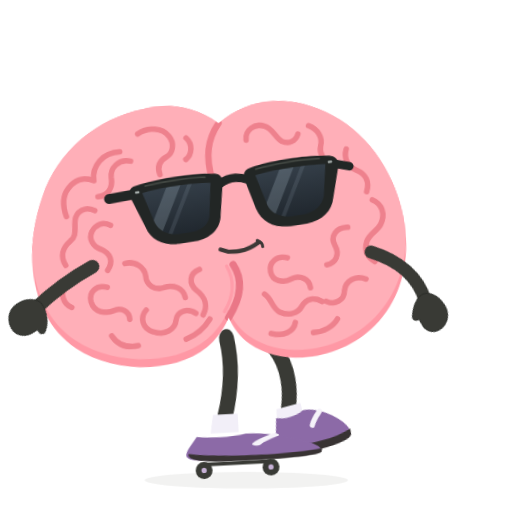
t = 0.00 s
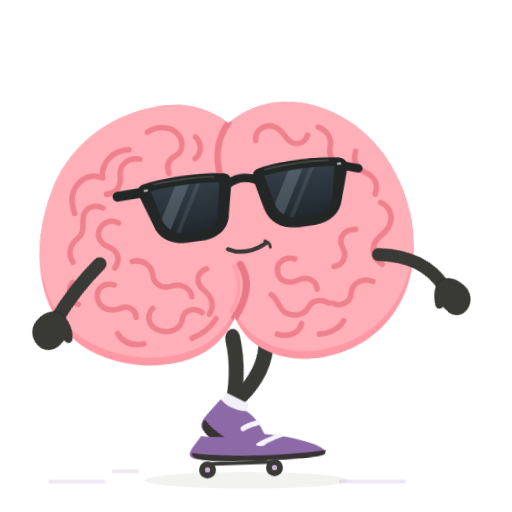
t = 0.36 s
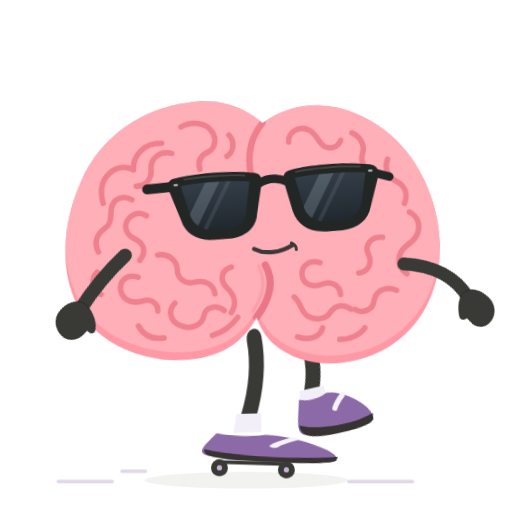
t = 0.81 s
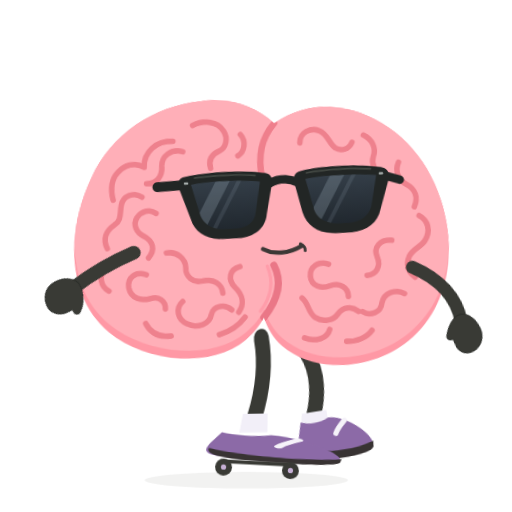
t = 1.20 s
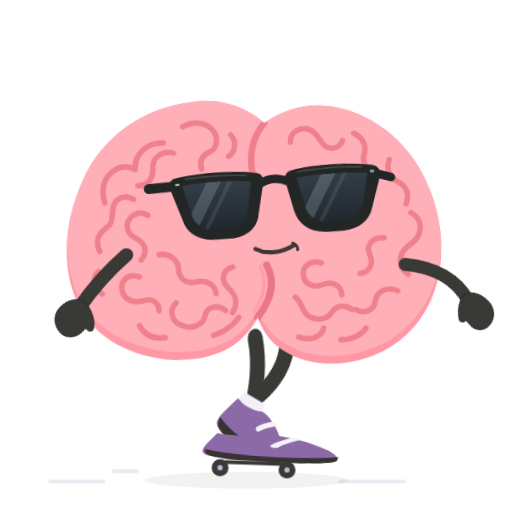
t = 1.56 s
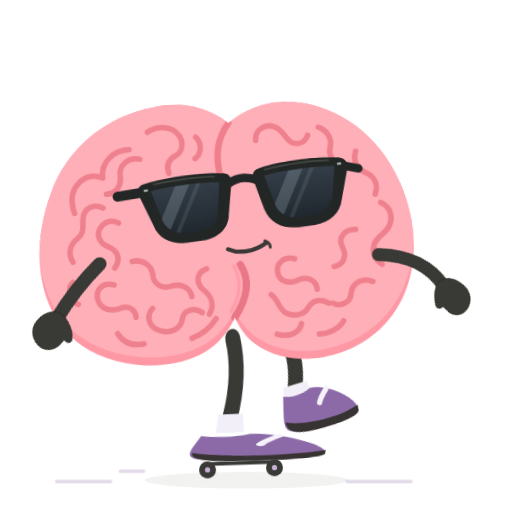
t = 2.04 s

The animated SVG that drew these frames (rendered in a browser with its animation timeline set to each time). Animation: 7 CSS @keyframes rules; one cycle of 2.40 s, repeats indefinitely.

<svg xmlns="http://www.w3.org/2000/svg" id="ob-shoe-skateboard" width="740" height="740" viewBox="0 0 740 740" fill="none" role="img" aria-labelledby="ob-shoe-skateboard-title ob-shoe-skateboard-desc">
<title id="ob-shoe-skateboard-title">Oddbrain — Questionable transport</title><desc id="ob-shoe-skateboard-desc">Rides one oversized purple shoe like a skateboard, pushing with the other foot and wobbling its arms for balance. Editable vector animation on a transparent background. Loops. Respects reduced motion.</desc>
<defs><path id="ob-shoe-skateboard-body-shape" d="M356 148 C322 120 281 112 242 120 C169 131 107 178 80 246 C40 344 59 438 119 482 C178 526 280 530 330 483 C341 473 351 459 356 447 C362 463 372 479 386 489 C440 531 529 518 580 471 C637 419 649 333 618 252 C593 185 540 137 476 122 C432 112 391 121 356 148Z" />
    <clipPath id="ob-shoe-skateboard-body-clip"><use href="#ob-shoe-skateboard-body-shape" /></clipPath>
    <path id="ob-shoe-skateboard-left-lens" d="M236 234 C263 230 316 230 342 235 L333 282 C331 296 319 304 303 305 L282 305 C265 304 253 296 248 282Z" />
    <path id="ob-shoe-skateboard-right-lens" d="M412 234 C439 230 489 230 521 234 L511 282 C506 296 494 304 478 305 L456 305 C440 304 427 296 423 282Z" />
    <clipPath id="ob-shoe-skateboard-left-lens-clip"><use href="#ob-shoe-skateboard-left-lens" /></clipPath>
    <clipPath id="ob-shoe-skateboard-right-lens-clip"><use href="#ob-shoe-skateboard-right-lens" /></clipPath>
    <linearGradient id="ob-shoe-skateboard-lens-tint" x1="0" y1="230" x2="0" y2="307" gradientUnits="userSpaceOnUse"><stop stop-color="#343E48" /><stop offset="1" stop-color="#20272E" /></linearGradient>
  <g id="ob-shoe-skateboard-brain-art"><use href="#ob-shoe-skateboard-body-shape" fill="#FF98A5" />
    <g clip-path="url(#ob-shoe-skateboard-body-clip)"><use href="#ob-shoe-skateboard-body-shape" transform="translate(0 -12)" fill="#FFAFB8" />
      <g id="ob-shoe-skateboard-central-cleft" stroke-linecap="round"><path d="M356 148 C338 172 333 198 342 234" stroke="#EF7F8C" stroke-width="10" /><path d="M367 366 C382 391 375 420 356 447" stroke="#EA7787" stroke-width="11" /><path d="M357 368 C369 392 364 417 350 438" stroke="#FF9DAA" stroke-width="5" /></g>
      <g id="ob-shoe-skateboard-brain-wrinkles" stroke="#EE818D" stroke-width="8.5" stroke-linecap="round" stroke-linejoin="round">
        <g id="ob-shoe-skateboard-left-hemisphere-wrinkles">
          <path d="M231 158 C248 148 269 150 279 164 C287 175 284 190 274 195 C262 201 258 210 262 222" /><path d="M305 168 C315 178 313 194 303 201" /><path d="M202 184 C176 184 158 203 160 226 C144 219 130 224 120 236 C109 249 111 266 115 279" /><path d="M218 199 C199 195 186 208 187 223 C189 239 180 251 165 251" /><path d="M159 272 C145 264 130 272 128 286 C126 299 130 309 119 317 C106 327 102 340 110 354" /><path d="M182 296 C171 289 159 294 153 304 C147 315 153 327 165 332 C180 339 184 352 174 365" /><path d="M109 385 C98 396 103 413 116 419" /><path d="M201 356 C217 352 231 363 232 377 C232 391 245 400 259 396 C275 391 289 399 291 413" /><path d="M172 391 C155 386 143 397 146 412 C150 429 167 432 181 427 C192 423 204 429 204 442" /><path d="M230 429 C219 440 223 458 239 463 C256 470 273 461 275 447 C277 433 294 429 306 438" /><path d="M315 371 C299 376 297 392 309 403 C322 414 325 428 317 441" /><path d="M175 466 C184 481 198 486 215 483" /><path d="M289 477 C306 471 319 460 327 448" />
        </g>
        <g id="ob-shoe-skateboard-right-hemisphere-wrinkles">
          <path d="M397 176 C396 160 412 151 426 156 C439 160 442 175 452 181 C462 186 473 182 477 171" /><path d="M494 159 C508 165 515 178 511 191 C508 202 514 214 526 217" /><path d="M550 198 C545 212 551 225 564 231 C579 238 583 251 578 265" /><path d="M586 278 C601 285 605 301 597 316 C591 327 579 329 574 342 C569 356 575 366 585 373" /><path d="M546 318 C528 317 518 331 525 345 C532 359 525 372 511 374" /><path d="M570 399 C555 392 538 400 536 415 C535 430 520 437 507 430" /><path d="M451 360 C435 355 422 366 424 380 C426 395 442 399 455 393 C469 387 483 394 484 408" /><path d="M413 414 C424 422 423 436 435 443 C448 450 463 446 469 436 C477 423 490 423 501 430" /><path d="M420 475 C438 481 455 474 458 460" /><path d="M485 477 C501 477 516 469 523 458" />
        </g>
      </g>
    </g>
  </g><g id="ob-shoe-skateboard-glasses-art"><g id="ob-shoe-skateboard-sunglasses" transform="rotate(-6 379 267)">
    <g id="ob-shoe-skateboard-temples-and-bridge" stroke="#222625" stroke-linecap="round"><path d="M225 234 L184 235" stroke-width="15" /><path d="M533 235 L557 243" stroke-width="13" /><path d="M355 239 C369 231 385 231 400 239" stroke-width="13" /></g>
    <g id="ob-shoe-skateboard-matte-black-frames" fill="#222625"><path d="M224 222 C260 215 321 215 351 222 C359 224 362 230 360 240 L350 285 C347 307 329 319 305 320 L280 320 C255 319 238 307 233 287 L218 241 C215 232 216 225 224 222Z" /><path d="M404 222 C434 215 493 215 529 222 C537 224 543 230 540 241 L525 287 C520 307 503 319 479 320 L454 320 C428 319 411 307 405 285 L395 240 C393 230 396 224 404 222Z" /></g>
    <g id="ob-shoe-skateboard-opaque-lenses" fill="url(#ob-shoe-skateboard-lens-tint)"><use href="#ob-shoe-skateboard-left-lens" /><use href="#ob-shoe-skateboard-right-lens" /></g>
    <g id="ob-shoe-skateboard-subtle-lens-reflections" fill="#B2C3D1"><g clip-path="url(#ob-shoe-skateboard-left-lens-clip)"><path d="M278 224 L300 224 L248 314 L226 314Z" opacity="0.23" /><path d="M311 224 L318 224 L266 314 L259 314Z" opacity="0.12" /></g><g clip-path="url(#ob-shoe-skateboard-right-lens-clip)"><path d="M454 224 L476 224 L424 314 L402 314Z" opacity="0.23" /><path d="M487 224 L494 224 L442 314 L435 314Z" opacity="0.12" /></g></g>
    <g id="ob-shoe-skateboard-frame-highlights" stroke="#515750" stroke-width="2.5" stroke-linecap="round" opacity="0.7"><path d="M242 224 C270 221 314 222 335 225" /><path d="M414 225 C442 221 485 221 513 224" /></g>
    <g id="ob-shoe-skateboard-silver-hinge-pins" fill="#A8B0AE"><rect x="225" y="230" width="7" height="3.5" rx="1.75" /><rect x="525" y="230" width="7" height="3.5" rx="1.75" /></g>
  </g>
  </g><g id="ob-shoe-skateboard-shoe-left-art"><path d="M228 583 C239 588 256 589 270 582 C287 582 309 596 322 611 C330 620 334 630 331 636 C305 647 252 647 225 638 C214 634 216 623 220 608Z" fill="#8C6AA7" /><path d="M219 622 C244 635 299 639 333 628 L332 637 C328 646 292 648 262 646 C236 645 216 640 219 622Z" fill="#383333" /><path d="M294 590 C287 596 281 602 278 608" stroke="#F5F2F9" stroke-width="8" stroke-linecap="round" /></g><g id="ob-shoe-skateboard-shoe-right-art"><path d="M392 583 C404 588 421 589 435 582 C452 583 474 596 487 612 C495 621 499 631 496 637 C470 647 417 647 390 638 C379 634 381 623 385 608Z" fill="#8C6AA7" /><path d="M384 622 C409 635 464 639 498 628 L497 637 C493 646 457 648 427 646 C401 645 381 640 384 622Z" fill="#383333" /><path d="M459 590 C452 596 446 602 443 608" stroke="#F5F2F9" stroke-width="8" stroke-linecap="round" /></g><clipPath id="ob-shoe-skateboard-clip-left"><rect x="0" y="0" width="357" height="550"/></clipPath><clipPath id="ob-shoe-skateboard-clip-right"><rect x="356" y="0" width="384" height="550"/></clipPath></defs><style>#ob-shoe-skateboard {overflow:hidden;}
#ob-shoe-skateboard .rig-root,#ob-shoe-skateboard .rig-head,#ob-shoe-skateboard .rig-left-arm,#ob-shoe-skateboard .rig-right-arm,#ob-shoe-skateboard .rig-left-leg,#ob-shoe-skateboard .rig-right-leg,#ob-shoe-skateboard .rig-shoe-left,#ob-shoe-skateboard .rig-shoe-right,#ob-shoe-skateboard .rig-glasses,#ob-shoe-skateboard .rig-mouth,#ob-shoe-skateboard .lobe-left,#ob-shoe-skateboard .lobe-right,#ob-shoe-skateboard [class^="fx-"],#ob-shoe-skateboard [class^="prop-"],#ob-shoe-skateboard [class^="steam-"],#ob-shoe-skateboard [class^="note-"],#ob-shoe-skateboard .pupil-left,#ob-shoe-skateboard .pupil-right {transform-box:view-box;}
#ob-shoe-skateboard .rig-root {transform-origin:356px 640px;}
#ob-shoe-skateboard .rig-head {transform-origin:356px 445px;}
#ob-shoe-skateboard .rig-left-arm {transform-origin:151px 358px;}
#ob-shoe-skateboard .rig-right-arm {transform-origin:580px 358px;}
#ob-shoe-skateboard .rig-left-leg {transform-origin:259px 486px;}
#ob-shoe-skateboard .rig-right-leg {transform-origin:418px 486px;}
#ob-shoe-skateboard .rig-shoe-left {transform-origin:258px 610px;}
#ob-shoe-skateboard .rig-shoe-right {transform-origin:423px 610px;}
#ob-shoe-skateboard .rig-glasses {transform-origin:379px 267px;}
#ob-shoe-skateboard .rig-mouth {transform-origin:379px 342px;}
#ob-shoe-skateboard .lobe-left {transform-origin:208px 320px;}
#ob-shoe-skateboard .lobe-right {transform-origin:489px 320px;}
#ob-shoe-skateboard .pupil-left {transform-origin:294px 274px;}
#ob-shoe-skateboard .pupil-right {transform-origin:470px 274px;}
#ob-shoe-skateboard .rig-root{transform:translateX(-16px) rotate(-3deg) scale(.94);}#ob-shoe-skateboard .rig-root{animation:ob-shoe-skateboard-k1 calc(2.4s * var(--duration-scale,1)) cubic-bezier(.45,0,.55,1) calc(0s * var(--duration-scale,1)) infinite both;}#ob-shoe-skateboard .rig-left-leg{transform:translateX(92px) scaleY(1.3);}#ob-shoe-skateboard .rig-left-leg{animation:ob-shoe-skateboard-k2 calc(2.4s * var(--duration-scale,1)) cubic-bezier(.45,0,.55,1) calc(0s * var(--duration-scale,1)) infinite both;}#ob-shoe-skateboard .rig-right-leg{transform:translate(8px,19px) rotate(-12deg);}#ob-shoe-skateboard .rig-right-leg{animation:ob-shoe-skateboard-k3 calc(1.2s * var(--duration-scale,1)) cubic-bezier(.45,0,.55,1) calc(0s * var(--duration-scale,1)) infinite both;}#ob-shoe-skateboard .rig-shoe-left{transform:translate(95px,35px) scale(1.8,.65) rotate(-2deg);}#ob-shoe-skateboard .rig-shoe-left{animation:ob-shoe-skateboard-k4 calc(2.4s * var(--duration-scale,1)) cubic-bezier(.45,0,.55,1) calc(0s * var(--duration-scale,1)) infinite both;}#ob-shoe-skateboard .rig-left-arm{transform:rotate(40deg);}#ob-shoe-skateboard .rig-left-arm{animation:ob-shoe-skateboard-k5 calc(1.2s * var(--duration-scale,1)) cubic-bezier(.45,0,.55,1) calc(0s * var(--duration-scale,1)) infinite both;}#ob-shoe-skateboard .rig-right-arm{transform:rotate(-15deg);}#ob-shoe-skateboard .rig-right-arm{animation:ob-shoe-skateboard-k6 calc(1.2s * var(--duration-scale,1)) cubic-bezier(.45,0,.55,1) calc(0s * var(--duration-scale,1)) infinite both;}#ob-shoe-skateboard .rig-ground{transform:translateY(36px);}#ob-shoe-skateboard .fx-road{transform:translateX(18px);opacity:0;}#ob-shoe-skateboard .fx-road{animation:ob-shoe-skateboard-k7 calc(0.6s * var(--duration-scale,1)) linear calc(0s * var(--duration-scale,1)) infinite both;}@keyframes ob-shoe-skateboard-k1{0%,100%{transform:translateX(-16px) rotate(-3deg) scale(.94);}50%{transform:translateX(16px) rotate(3deg) scale(.94);}}@keyframes ob-shoe-skateboard-k2{0%,100%{transform:translateX(92px) scaleY(1.3);}50%{transform:translateX(95px) scaleY(1.3) rotate(-3deg);}}@keyframes ob-shoe-skateboard-k3{0%,100%{transform:translate(8px,19px) rotate(-12deg);}35%{transform:translate(-20px,13px) rotate(30deg);}70%{transform:translate(8px,-15px) rotate(-15deg);}}@keyframes ob-shoe-skateboard-k4{0%,100%{transform:translate(95px,35px) scale(1.8,.65) rotate(-2deg);}50%{transform:translate(95px,35px) scale(1.8,.65) rotate(2deg);}}@keyframes ob-shoe-skateboard-k5{0%,100%{transform:rotate(40deg);}50%{transform:rotate(15deg);}}@keyframes ob-shoe-skateboard-k6{0%,100%{transform:rotate(-15deg);}50%{transform:rotate(-40deg);}}@keyframes ob-shoe-skateboard-k7{0%{transform:translateX(18px);opacity:0;}30%{opacity:.6;}100%{transform:translateX(-30px);opacity:0;}}#ob-shoe-skateboard *{animation-play-state:var(--play-state,running)!important;}@media(prefers-reduced-motion:reduce){#ob-shoe-skateboard *{animation:none!important;}#ob-shoe-skateboard .fx-flash{opacity:0;}}</style>
<g class="fx-road" stroke="#CAB9D5" stroke-width="5" stroke-linecap="round"><path d="M83 696h78m14-15h34m294 15h92"/></g><ellipse class="rig-ground" cx="356" cy="658" rx="147" ry="12" fill="#393A35" opacity=".065"/><g class="rig-root">
          <g class="rig-left-leg"><path d="M259 481 C267 514 260 548 250 574" stroke="#393A35" stroke-width="23" stroke-linecap="round"/><path d="M232 570 L270 570 L270 592 L227 592Z" fill="#F2EFF8" /></g>
          <g class="rig-right-leg"><path d="M418 480 C432 513 424 550 414 574" stroke="#393A35" stroke-width="23" stroke-linecap="round"/><path d="M396 570 L434 570 L434 592 L391 592Z" fill="#F2EFF8" /><g class="rig-shoe-right"><use href="#ob-shoe-skateboard-shoe-right-art"/></g></g>
          <g class="rig-head"><use href="#ob-shoe-skateboard-brain-art"/><g class="rig-glasses"><use href="#ob-shoe-skateboard-glasses-art"/></g><g class="rig-mouth"><g stroke="#3C3836" stroke-linecap="round"><path d="M349 342 C366 350 389 347 408 334" stroke-width="6.5" /><path d="M406 331 C411 333 414 337 414 341" stroke-width="4.5" /></g></g></g><g class="rig-right-arm"><path d="M580 358 C617 384 637 418 636 455" stroke="#393A35" stroke-width="20" stroke-linecap="round" /><path d="M637 444 C649 445 657 454 661 467 C667 482 660 498 647 503 C634 508 621 501 620 487 L618 479 C611 481 607 476 611 469 C617 455 626 445 637 444Z" fill="#393A35" stroke="#2B2D29" stroke-width="1.5" stroke-linejoin="round" /></g><g class="rig-left-arm"><path d="M151 358 C139 385 127 419 120 461" stroke="#393A35" stroke-width="21" stroke-linecap="round" /><path d="M120 450 C109 451 99 458 94 471 C87 487 94 502 107 508 C120 515 135 507 139 494 L142 486 C149 491 156 487 152 479 C149 467 135 453 120 450Z" fill="#393A35" stroke="#2B2D29" stroke-width="1.5" stroke-linejoin="round" /></g><g class="rig-shoe-left"><use href="#ob-shoe-skateboard-shoe-left-art"/></g><g class="prop-wheels"><path d="M301 671h114" stroke="#393A35" stroke-width="6"/><circle cx="306" cy="680" r="13" fill="#393A35"/><circle cx="409" cy="680" r="13" fill="#393A35"/><circle cx="306" cy="680" r="4" fill="#C6B0D5"/><circle cx="409" cy="680" r="4" fill="#C6B0D5"/></g>
        </g></svg>
